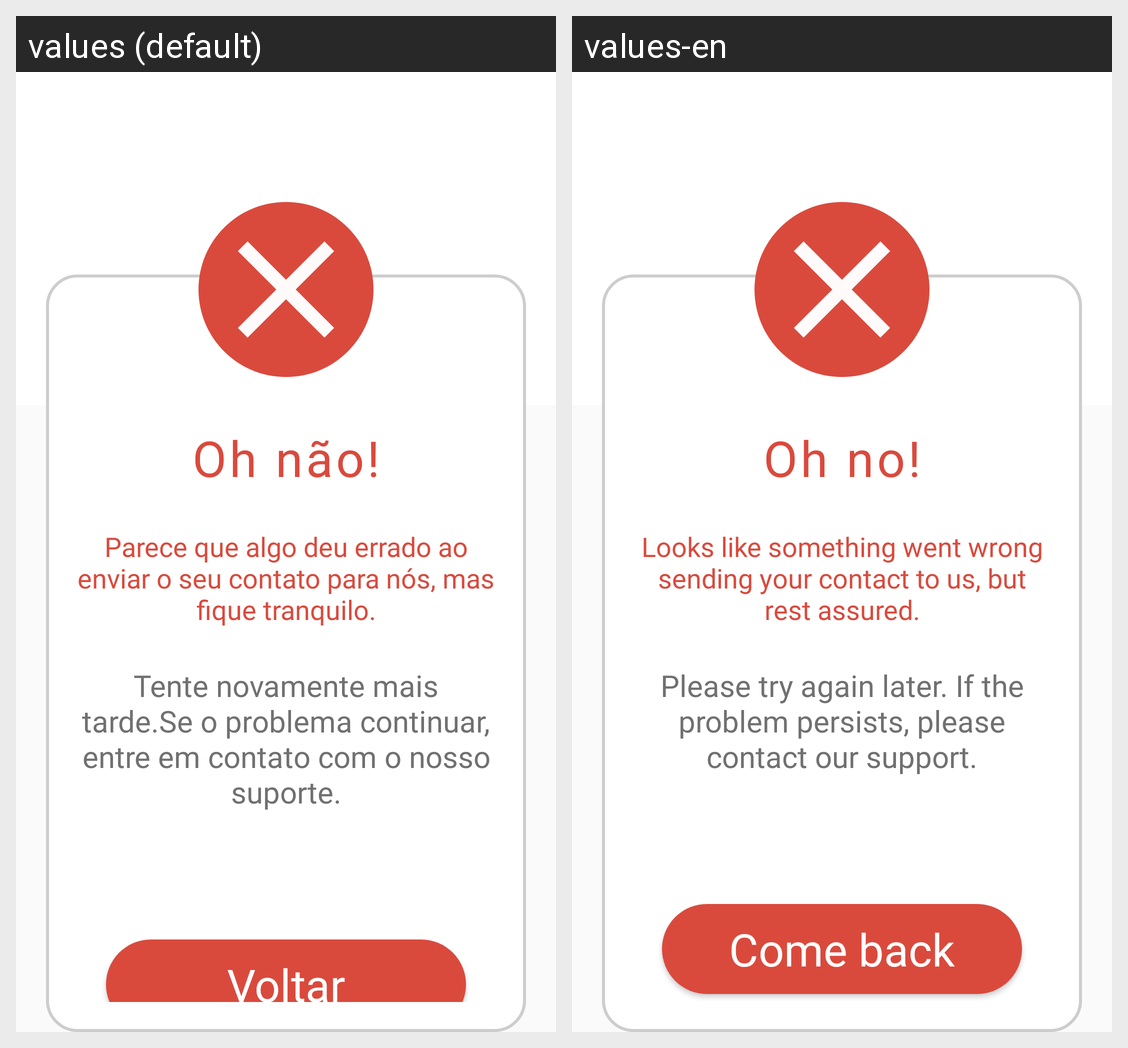

The same Android screen rendered under two of its app's locales, left to right. List the strings drawn on it with the default value and each locale's translation.
Android screen res/layout/fragment_tela_erro_contato.xml rendered under 2 locales, left to right: values (default), values-en. Device: Nexus 5 (rendered at 1080×1920; each locale shown at half size, 540×960, under a caption strip naming it); theme Theme.EDucate.
Strings drawn on this screen, with the default value and each locale's value (text and hints the layout hard-codes, and strings that could not be matched under every locale, appear in the picture but are not listed):

mensagem_contato_erro
  values: Oh não!
  values-en: Oh no!

mensagem_contato_dois
  values: Parece que algo deu errado ao enviar o seu contato para nós, mas fique tranquilo.
  values-en: Looks like something went wrong sending your contact to us, but rest assured.

mensagem_explicativa_erro
  values: Tente novamente mais tarde.Se o problema continuar, entre em contato com o nosso suporte.
  values-en: Please try again later. If the problem persists, please contact our support.

btn_voltar_tela_erro
  values: Voltar
  values-en: Come back
